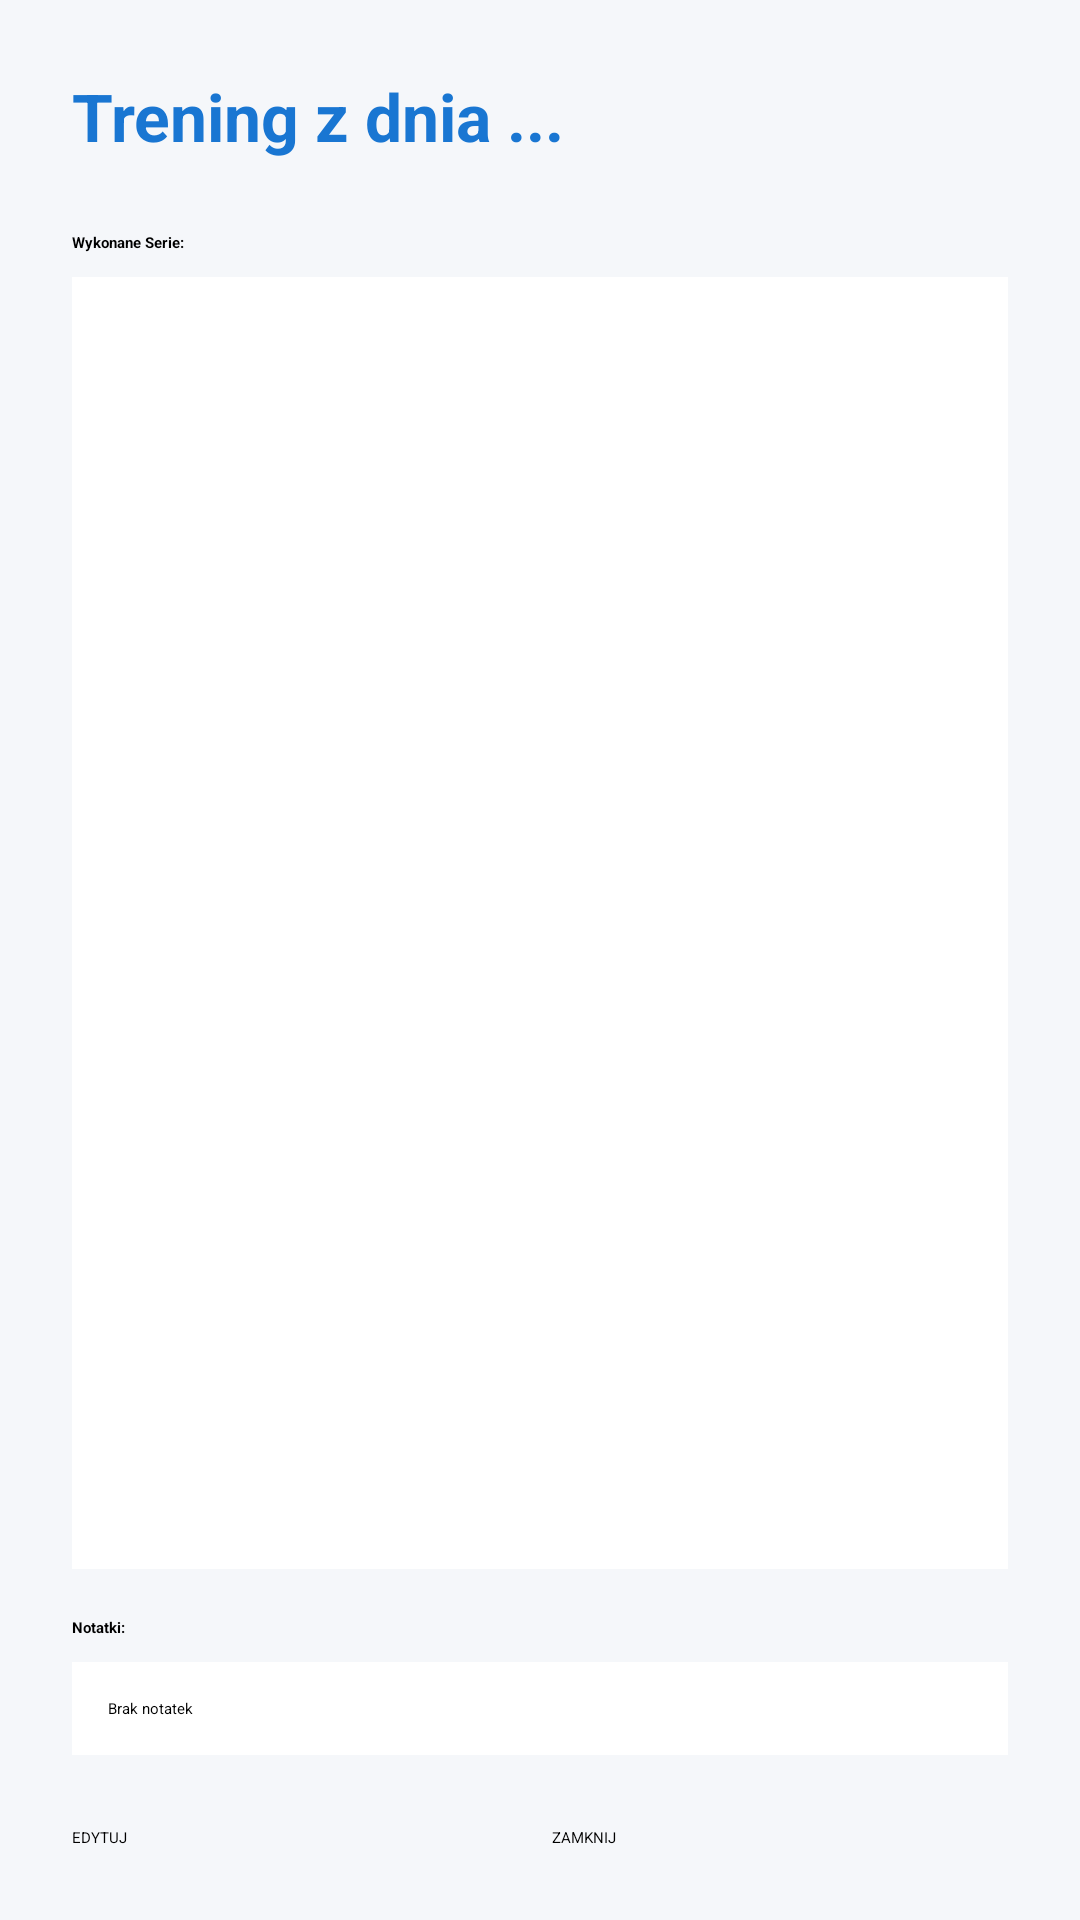

Produce the Android XML layout that renders to this screen, including the resource entries it uses.
<!-- AndroidManifest.xml: application theme Theme.FitnessTracker -->
<!-- res/layout/activity_session_details.xml -->
<?xml version="1.0" encoding="utf-8"?>
<LinearLayout xmlns:android="http://schemas.android.com/apk/res/android"
    android:layout_width="match_parent"
    android:layout_height="match_parent"
    android:orientation="vertical"
    android:padding="24dp"
    android:background="@color/background">

    <TextView
        android:id="@+id/tvDateTitle"
        android:layout_width="wrap_content"
        android:layout_height="wrap_content"
        android:text="Trening z dnia ..."
        android:textSize="22sp"
        android:textStyle="bold"
        android:textColor="@color/primary"
        android:layout_marginBottom="24dp"/>

    <TextView
        android:text="Wykonane Serie:"
        android:textStyle="bold"
        android:layout_marginBottom="8dp"
        android:layout_width="wrap_content"
        android:layout_height="wrap_content"/>

    <ScrollView
        android:layout_width="match_parent"
        android:layout_height="0dp"
        android:layout_weight="1"
        android:background="@color/surface"
        android:padding="12dp"
        android:elevation="2dp">

        <LinearLayout
            android:id="@+id/recordsContainer"
            android:layout_width="match_parent"
            android:layout_height="wrap_content"
            android:orientation="vertical"/>
    </ScrollView>

    <TextView
        android:text="Notatki:"
        android:textStyle="bold"
        android:layout_marginTop="16dp"
        android:layout_marginBottom="8dp"
        android:layout_width="wrap_content"
        android:layout_height="wrap_content"/>

    <TextView
        android:id="@+id/tvNotes"
        android:layout_width="match_parent"
        android:layout_height="wrap_content"
        android:text="Brak notatek"
        android:padding="12dp"
        android:background="@color/surface"/>

    <LinearLayout
        android:layout_width="match_parent"
        android:layout_height="wrap_content"
        android:orientation="horizontal"
        android:layout_marginTop="24dp">

        <Button
            android:id="@+id/btnEditSession"
            android:layout_width="0dp"
            android:layout_weight="1"
            android:layout_height="wrap_content"
            android:text="EDYTUJ"
            android:backgroundTint="@color/accent"
            android:layout_marginEnd="8dp"/>

        <Button
            android:id="@+id/btnClose"
            android:layout_width="0dp"
            android:layout_weight="1"
            android:layout_height="wrap_content"
            android:text="ZAMKNIJ"/>
    </LinearLayout>

</LinearLayout>
<!-- resources referenced by this layout -->
<resources>
  <color name="accent">#00C853</color>
  <color name="background">#F5F7FA</color>
  <color name="primary">#1976D2</color>
  <color name="surface">#FFFFFF</color>
</resources>
